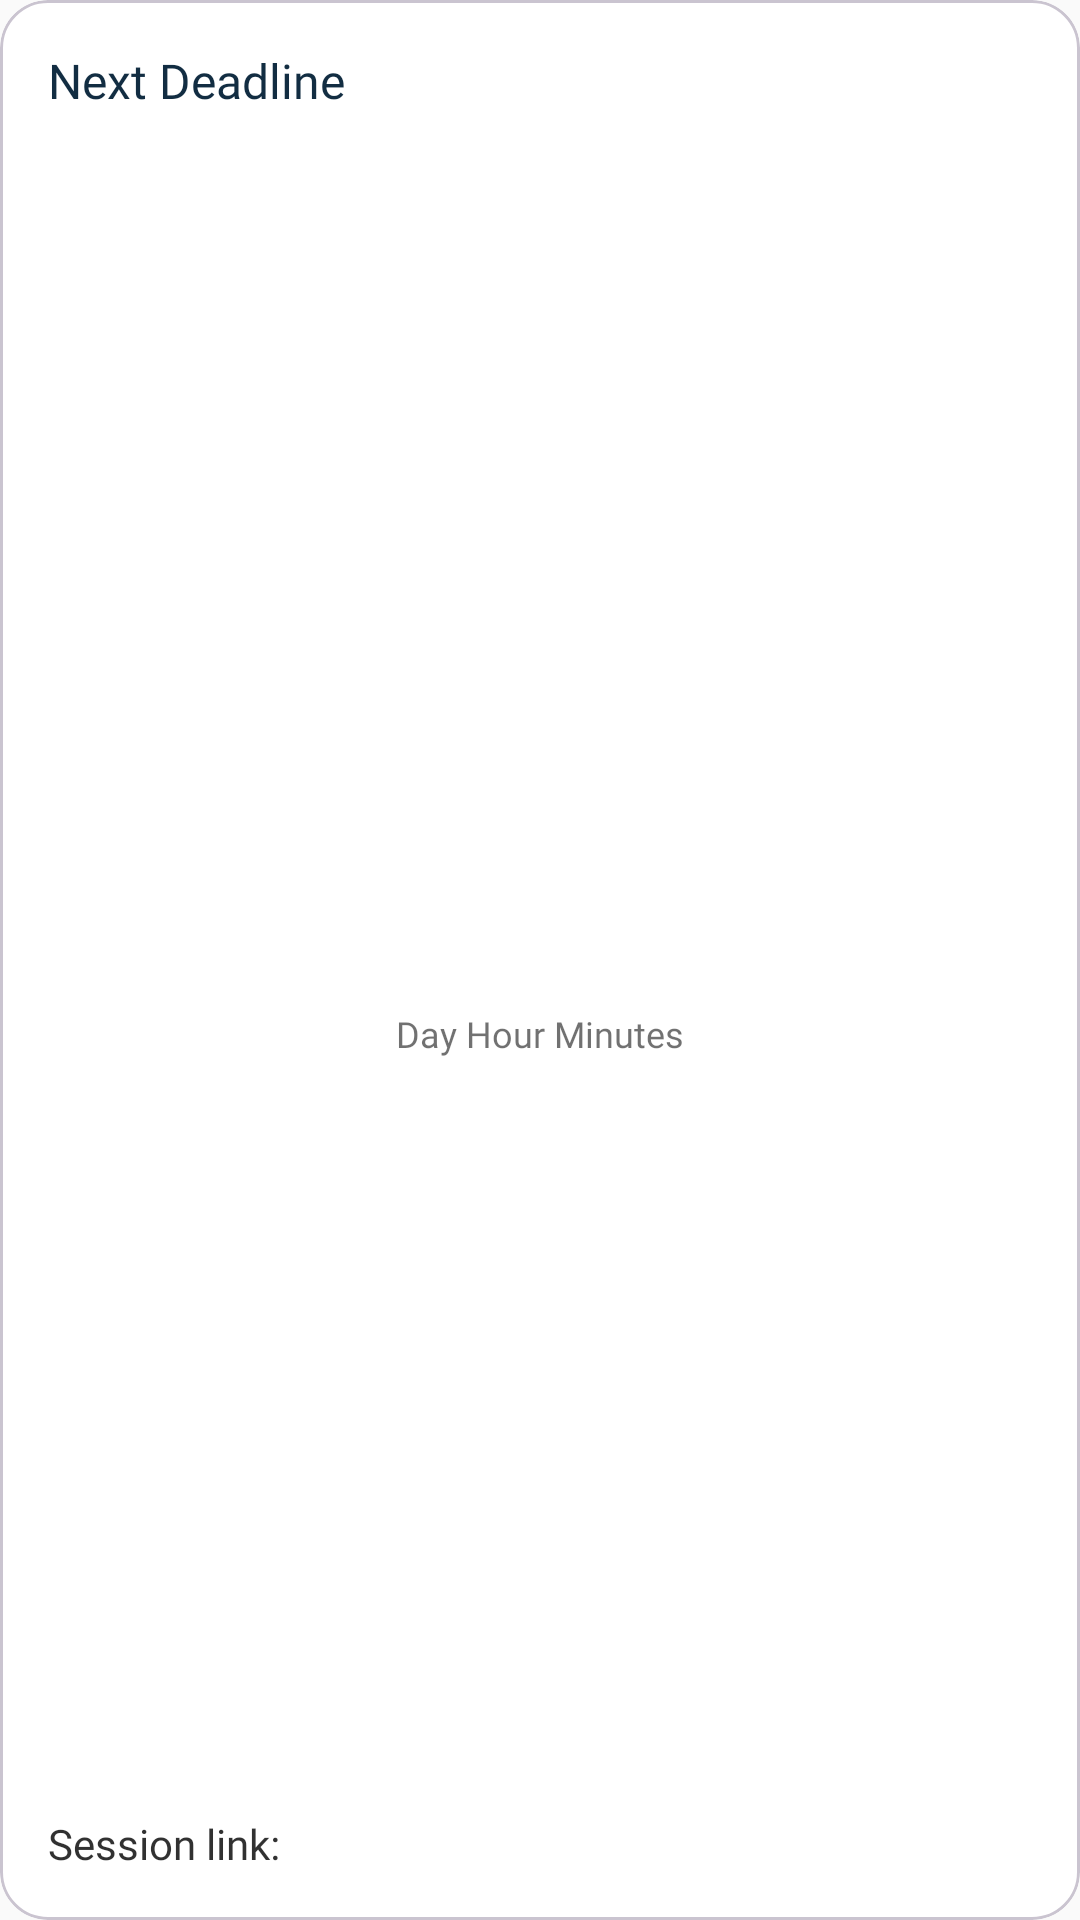

Reconstruct the res/layout file that produces this screen, plus the resources it refers to.
<!-- AndroidManifest.xml: application theme Base.Theme.GDSCSohag -->
<!-- res/layout/child_tasks_session_info.xml -->
<?xml version="1.0" encoding="utf-8"?>
<layout xmlns:android="http://schemas.android.com/apk/res/android"
    xmlns:app="http://schemas.android.com/apk/res-auto">

    <data>

        <variable
            name="item"
            type="com.example.gdscsohag.domain.entity.Session" />
    </data>

    <com.google.android.material.card.MaterialCardView
        android:layout_width="match_parent"
        android:layout_height="180dp"
        android:layout_marginTop="8dp"
        android:backgroundTint="@color/white"
        app:cardCornerRadius="16dp">

        <androidx.constraintlayout.widget.ConstraintLayout
            android:layout_width="match_parent"
            android:layout_height="match_parent"
            android:padding="16dp">

            <TextView
                android:id="@+id/title"
                android:layout_width="wrap_content"
                android:layout_height="wrap_content"
                android:fontFamily="@font/inter_bold"
                android:text="@string/next_deadline"
                android:textColor="@color/primary"
                android:textSize="16sp"
                app:layout_constraintStart_toStartOf="parent"
                app:layout_constraintTop_toTopOf="parent" />

            <TextView
                android:id="@+id/dead_line"
                android:layout_width="wrap_content"
                android:layout_height="wrap_content"
                android:fontFamily="@font/inter_bold"
                android:textColor="@color/secondary"
                android:textSize="24sp"
                app:layout_constraintBottom_toBottomOf="parent"
                app:layout_constraintEnd_toEndOf="parent"
                app:layout_constraintStart_toStartOf="parent"
                app:layout_constraintTop_toTopOf="parent" />

            <TextView
                android:id="@+id/counter_hint"
                android:layout_width="wrap_content"
                android:layout_height="wrap_content"
                android:fontFamily="@font/inter_regular"
                android:text="@string/day_hour_minutes"
                android:textColor="@color/hint_color"
                android:textSize="12sp"
                app:layout_constraintEnd_toEndOf="@id/dead_line"
                app:layout_constraintStart_toStartOf="@id/dead_line"
                app:layout_constraintTop_toBottomOf="@id/dead_line" />

            <LinearLayout
                android:layout_width="match_parent"
                android:layout_height="wrap_content"
                android:orientation="horizontal"
                app:layout_constraintBottom_toBottomOf="parent">

                <TextView
                    android:layout_width="wrap_content"
                    android:layout_height="wrap_content"
                    android:fontFamily="@font/inter_medium"
                    android:text="@string/session_link"
                    android:textColor="@color/input_text_color"
                    android:textSize="14sp" />

                <TextView
                    android:id="@+id/session_link"
                    android:layout_width="wrap_content"
                    android:layout_height="wrap_content"
                    android:autoLink="all"
                    android:ellipsize="end"
                    android:fontFamily="@font/inter_regular"
                    android:lines="1"
                    android:maxWidth="200dp"
                    android:text="@{item.sessionVideo}"
                    android:textColor="@color/secondary"
                    android:textSize="12sp" />
            </LinearLayout>
        </androidx.constraintlayout.widget.ConstraintLayout>
    </com.google.android.material.card.MaterialCardView>
</layout>
<!-- resources referenced by this layout -->
<resources>
  <color name="hint_color">#99121212</color>
  <color name="input_text_color">#DE121212</color>
  <color name="primary">#122D42</color>
  <color name="secondary">#2A6695</color>
  <color name="white">#FFFFFFFF</color>
  <string name="day_hour_minutes">Day   Hour   Minutes</string>
  <string name="next_deadline">Next Deadline</string>
  <string name="session_link">Session link: </string>
  <style name="Base.Theme.GDSCSohag" parent="Theme.Material3.DayNight.NoActionBar">
          <item name="android:colorPrimary">@color/primary</item>
          <item name="android:statusBarColor">@color/background_color</item>
          <item name="android:windowLightStatusBar">true</item>
          <item name="android:navigationBarColor">@color/primary</item>
          <item name="android:windowLightNavigationBar">false</item>
          <item name="android:windowBackground">@color/background_color</item>
      </style>
  <color name="background_color">#FAFAFA</color>
</resources>
